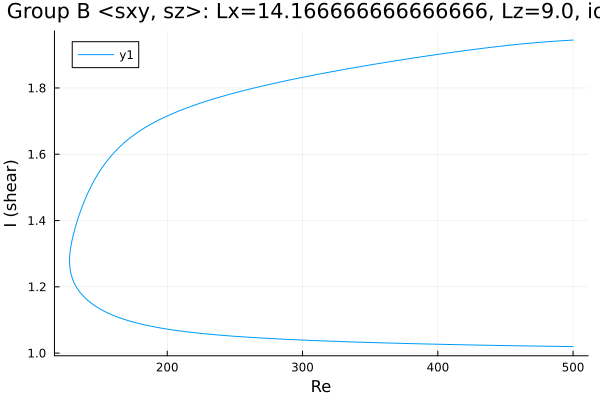

The file beside this chart, header and first rows:
Re, shear
500.0, 1.945
499.3, 1.944
497.9, 1.944
496.6, 1.944
495.2, 1.943
493.7, 1.943
492.3, 1.943
490.9, 1.942
489.5, 1.942
488.1, 1.942
486.7, 1.941
485.3, 1.941
483.9, 1.94
482.4, 1.94
481, 1.94
479.6, 1.939
478.2, 1.939
476.8, 1.938
475.4, 1.938
474, 1.937
472.5, 1.937
471.1, 1.936
469.7, 1.936
468.3, 1.935
466.9, 1.935
465.5, 1.934
464.1, 1.934
462.6, 1.933
461.2, 1.932
459.8, 1.932
458.4, 1.931
457, 1.931
455.6, 1.93
454.2, 1.93
452.7, 1.929
451.3, 1.928
449.9, 1.928
448.5, 1.927
447.1, 1.926
445.7, 1.926
444.3, 1.925
442.8, 1.924
441.4, 1.924
440, 1.923
438.6, 1.922
437.2, 1.922
435.8, 1.921
434.4, 1.92
432.9, 1.919
431.5, 1.919
430.1, 1.918
428.7, 1.917
427.3, 1.917
425.9, 1.916
424.5, 1.915
423, 1.914
421.6, 1.914
420.2, 1.913
418.8, 1.912
417.4, 1.911
... 530 more rows
